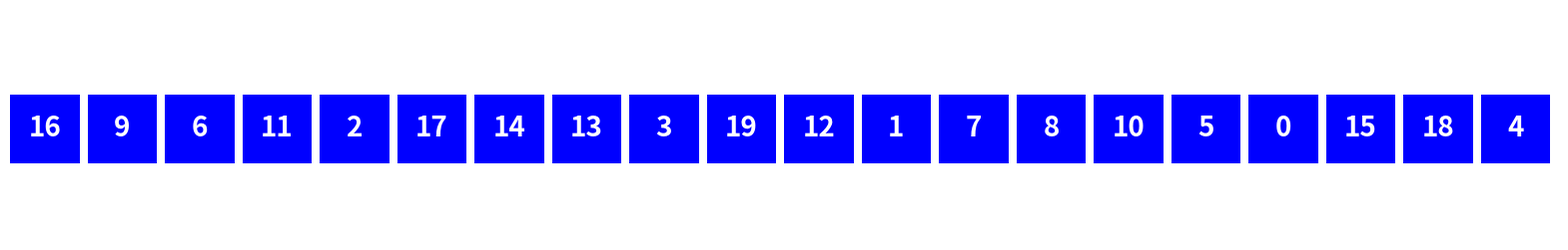

Write Python code to recreate this figure.
from matplotlib import rc
import matplotlib.pyplot as plt
from matplotlib.animation import FuncAnimation
from numpy.random import permutation, choice
import numpy as np

rc('animation', html='jshtml')


def change_colors(left, mid, right):
    for r in [rectangles[i] for i in left]:
        r.set_color('g')
    for r in [rectangles[i] for i in right]:
        r.set_color('r')
    for r in [rectangles[i] for i in mid]:
        r.set_color('y')
    yield


def unchange_colors(left, mid, right):
    for r in [rectangles[i] for i in left]:
        r.set_color('b')
    for r in [rectangles[i] for i in right]:
        r.set_color('b')
    for r in [rectangles[i] for i in mid]:
        r.set_color('brown')
    yield


def move_vertical(left, right):
    for _ in range(width):
        for r in [rectangles[i] for i in left]:
            r.set_xy(np.array(r.get_xy())+np.array([0, 1]))
        for r in [rectangles[i] for i in right]:
            r.set_xy(np.array(r.get_xy())-np.array([0, 1]))
        for a in [annotations[i] for i in left]:
            a.set_position(np.array(a.get_position())+np.array([0, 1]))
        for a in [annotations[i] for i in right]:
            a.set_position(np.array(a.get_position())-np.array([0, 1]))
        yield


def move_horizontal(move_list):
    for _ in range(10):
        for (i, move) in move_list:
            rectangles[i].set_xy(
                np.array(rectangles[i].get_xy())+np.array([move*width/10, 0]))
            annotations[i].set_position(
                np.array(annotations[i].get_position())+np.array([move*width/10, 0]))
        yield


def tri(indices):
    yield
    if len(indices) > 0:
        piv = choice(indices)
        left = [i for i in indices if tab[i] < tab[piv]]
        mid = [i for i in indices if tab[i] == tab[piv]]
        right = [i for i in indices if tab[i] > tab[piv]]
        yield from change_colors(left, mid, right)
        if len(left)>0 or len(right)>0:
            yield from move_vertical(left, right)
            yield from move_horizontal([(i, (left+mid+right).index(i)-indices.index(i)) for i in indices])
            yield from move_vertical(right, left)
        yield from unchange_colors(left, mid, right)
        yield from tri(left)
        yield from tri(right)


def gen():
    yield from tri([n for n in range(N)])


def animate(i):
    pass


N = 20
width = 10
tab = permutation(N)

fig = plt.figure(figsize=(len(tab), 3))
plt.axis('off')
plt.axis('equal')
plt.axis([0, len(tab) * width, 0, width])

rectangles = [plt.gca().add_patch(plt.Rectangle(np.array([i*width, 0]), width-1, width-1, fc='b'))
              for i in range(N)]
annotations = [plt.gca().annotate(tab[i], np.array([i*width, 0])+np.array([(width-1)*.5, (width-1)*.5]), color='w',
                                  weight='bold', fontsize=20,
                                  ha='center',
                                  va='center') for i in range(N)]

ani = FuncAnimation(fig, animate, frames=gen, save_count=1000)
plt.close()
ani
